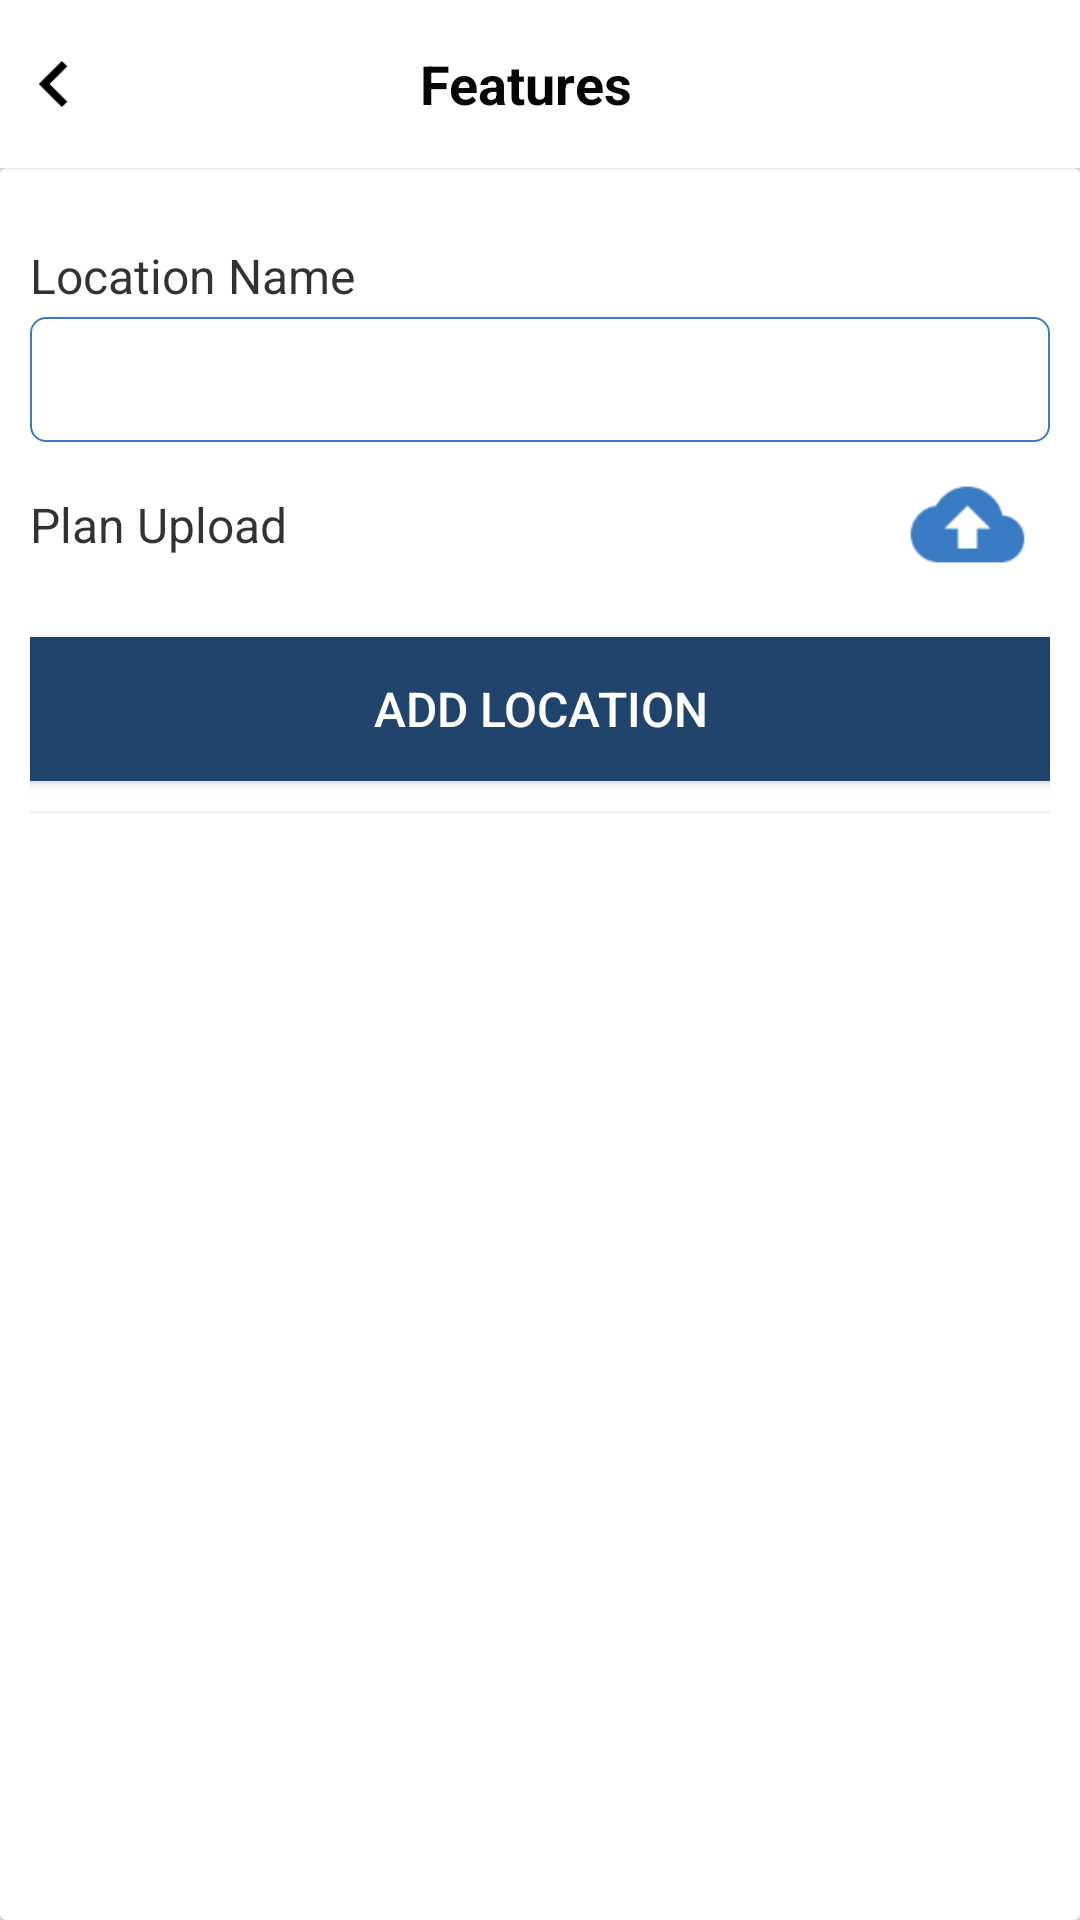

Layout XML and referenced resources for this Android screen:
<!-- AndroidManifest.xml: application theme Theme.Qsmp -->
<!-- res/layout/add_plan_layout.xml -->
<?xml version="1.0" encoding="utf-8"?>
<RelativeLayout xmlns:android="http://schemas.android.com/apk/res/android"
    xmlns:app="http://schemas.android.com/apk/res-auto"
    xmlns:tools="http://schemas.android.com/tools"
    android:layout_width="match_parent"
    android:layout_height="match_parent"
    >

    <RelativeLayout
        android:background="@color/bg_container_common"
        android:layout_width="match_parent"
        android:layout_height="match_parent"

        android:layout_marginBottom="0dp">

        <include
            android:id="@+id/ex"
            layout="@layout/toolbar_main" />


        <LinearLayout
            android:layout_width="match_parent"
            android:layout_height="match_parent"
            android:layout_below="@+id/ex"
            android:orientation="vertical">



            <androidx.cardview.widget.CardView

                android:layout_width="match_parent"
                android:layout_height="match_parent"

                app:cardElevation="2dp">


                <LinearLayout
                    android:id="@+id/ll_HOTSPOT_PROFILE"
                    android:layout_width="match_parent"
                    android:layout_height="wrap_content"
                    android:layout_marginLeft="10dp"
                    android:layout_marginTop="15dp"
                    android:layout_marginRight="10dp"
                    android:layout_marginBottom="15dp"
                    android:orientation="vertical">

                    <TextView
                        android:layout_width="wrap_content"
                        android:layout_height="wrap_content"
                        android:layout_marginTop="10dp"

                        android:text="Location Name"
                        android:textColor="@color/black_opaque_80"
                        android:textSize="@dimen/text_medium" />

                    <androidx.appcompat.widget.AppCompatEditText
                        android:id="@+id/edt_interfacename"
                        android:layout_width="match_parent"
                        android:layout_height="wrap_content"
                        android:layout_marginTop="3dp"
                        android:background="@drawable/edittext_outer_border2"
                        android:digits=" abcdefghijklmnopqrstuvwxyzABCDEFGHIJKLMNOPQRSTUVWXYZ,0123456789,-_"

                        android:imeOptions="actionNext"
                        android:inputType="textPersonName"
                        android:padding="10dp"
                        android:paddingLeft="10dp"
                        android:textSize="@dimen/text_medium" />



                    <LinearLayout
                        android:layout_width="match_parent"
                        android:layout_height="wrap_content"

                        android:gravity="center"
                        android:orientation="horizontal"
                        android:weightSum="1">

                        <TextView


                            android:layout_width="match_parent"
                            android:layout_height="wrap_content"
                            android:layout_gravity="center"
                            android:layout_weight="0.5"
                            android:gravity="start"
                            android:text="Plan Upload"
                            android:textColor="@color/black_opaque_80"
                            android:textSize="@dimen/text_medium" />

                        <RelativeLayout
                            android:layout_width="match_parent"
                            android:layout_height="wrap_content"
                            android:layout_weight="0.5"
                            android:gravity="end">

                            <ImageView
                                android:id="@+id/img_upload"
                                android:layout_width="55dp"
                                android:layout_height="55dp"

                                android:gravity="end"
                                android:src="@drawable/ic_cloud_upload"


                                app:tint="@color/primary" />
                        </RelativeLayout>

                    </LinearLayout>
                    <FrameLayout
                        android:layout_width="match_parent"
                        android:layout_height="wrap_content"
                        android:gravity="center"
                        >

                        <ImageView
                            android:visibility="gone"
                            android:id="@+id/img_previewimage"
                            android:layout_gravity="center"
                            android:layout_width="80dp"
                            android:layout_height="80dp"
                            android:src="@drawable/upload"

                            />

                    </FrameLayout>
                    <androidx.appcompat.widget.AppCompatButton
                        android:id="@+id/btn_add_location"
                        android:layout_width="match_parent"
                        android:layout_height="wrap_content"
                        android:layout_centerHorizontal="true"
                        android:layout_gravity="center_horizontal"

                        android:layout_marginTop="10dp"

                        android:background="@color/primary_dark"
                        android:text="Add Location"
                        android:textColor="@color/white"
                        android:textSize="16sp"
                        android:textStyle="normal" />
                    <View
                        android:layout_marginTop="10dp"
                        android:background="@color/default_fragment_bg_color"
                        android:layout_width="fill_parent"
                        android:layout_height="1.0dip"/>

                    <androidx.recyclerview.widget.RecyclerView
                        android:id="@+id/recyclerview"
                        android:layout_marginTop="10dp"
                        android:layout_width="match_parent"
                        android:layout_height="match_parent"/>
                </LinearLayout>
            </androidx.cardview.widget.CardView>

        </LinearLayout>
    </RelativeLayout>



</RelativeLayout>
<!-- res/layout/toolbar_main.xml (included above) -->
<?xml version="1.0" encoding="utf-8"?>
<com.google.android.material.appbar.AppBarLayout xmlns:android="http://schemas.android.com/apk/res/android"
    xmlns:app="http://schemas.android.com/apk/res-auto"
    android:id="@+id/ll_main_header"
    android:layout_width="match_parent"
    android:layout_height="wrap_content"
    app:elevation="1dp"
    >

    <androidx.appcompat.widget.Toolbar
        android:id="@+id/toolbar"
        android:background="@color/white"
        android:layout_width="fill_parent"
        android:layout_height="wrap_content"
        app:contentInsetLeft="0.0dip"
        app:contentInsetStart="0.0dip"
        android:elevation="0dp"
        >


        <LinearLayout
            android:layout_width="fill_parent"
            android:layout_height="@dimen/actionbar_size_main"
            android:orientation="vertical">


            <RelativeLayout
                android:id="@+id/ll_main_name_layout"
                android:background="@color/white"
                android:layout_width="match_parent"
                android:layout_height="@dimen/actionbar_size_main"
                >

                <LinearLayout
                    android:id="@+id/qsmp_layout"
                    android:layout_alignParentLeft="true"
                    android:layout_width="wrap_content"
                    android:layout_height="match_parent"
                    android:gravity="center|left"
                    >
                    <ImageView

                        android:id="@+id/img_ungridlogo_actionbar_back"
                        android:layout_width="35dp"
                        android:layout_height="wrap_content"
                        android:src="@drawable/ic_chevron_left_black"
                        android:backgroundTint="@color/black_opaque_80"
                        android:layout_gravity="left|center_vertical"
                        app:tint="@color/black_opaque_80" />

                </LinearLayout>


                <TextView
                    android:layout_toLeftOf="@+id/setting_layout"
                    android:layout_toRightOf="@+id/qsmp_layout"
                    android:id="@+id/txt_toolbar_title"
                    android:layout_width="match_parent"
                    android:layout_height="match_parent"
                    android:layout_gravity="center"
                    android:gravity="center"
                    android:text="Features"
                    android:textColor="@color/text_1"
                    android:textSize="18dp"
                    android:textStyle="bold" />

                <LinearLayout
                    android:id="@+id/setting_layout"
                    android:layout_width="wrap_content"
                    android:layout_height="wrap_content"
                    android:layout_alignParentRight="true"
                    android:layout_centerVertical="true">


                    <ImageView
                        android:visibility="invisible"
                        android:id="@+id/img_add"
                        android:layout_width="45dp"
                        android:layout_height="35dp"
                        android:layout_alignParentLeft="true"
                        android:layout_centerVertical="true"
                        android:src="@drawable/ic_done"
                        app:tint="@color/black_opaque_70" />




                </LinearLayout>


            </RelativeLayout>
        </LinearLayout>




    </androidx.appcompat.widget.Toolbar>




</com.google.android.material.appbar.AppBarLayout>

<!-- resources referenced by this layout -->
<resources>
  <color name="bg_container_common">#fff0f4f5</color>
  <color name="black_opaque_70">#b3000000</color>
  <color name="black_opaque_80">#cd000000</color>
  <color name="default_fragment_bg_color">#fff2f2f2</color>
  <color name="primary">#397CC3</color>
  <color name="primary_dark">#20446C</color>
  <color name="text_1">#080505</color>
  <color name="white">#FFFFFF</color>
  <dimen name="actionbar_size_main">56dp</dimen>
  <dimen name="text_medium">16dp</dimen>
  <!-- drawable edittext_outer_border2 (drawable) -->
  <?xml version="1.0" encoding="utf-8"?>
  <shape xmlns:android="http://schemas.android.com/apk/res/android"
      android:shape="rectangle" >
  
      <stroke
          android:width="0.5dp"
          android:color="@color/primary"/>
      <corners
          android:bottomRightRadius="5dp"
          android:bottomLeftRadius="5dp"
          android:topLeftRadius="5dp"
          android:topRightRadius="5dp"/>
      <gradient android:startColor="#ffffffff" android:endColor="#ffffffff" android:angle="270.0" android:type="linear" />
  </shape>
  <!-- drawable ic_chevron_left_black: png bitmap (drawable-hdpi, 632 bytes) -->
  <!-- drawable ic_cloud_upload: png bitmap (drawable-hdpi, 824 bytes) -->
  <!-- drawable ic_done: png bitmap (drawable-hdpi, 627 bytes) -->
  <style name="Theme.Qsmp" parent="Theme.MaterialComponents.DayNight.DarkActionBar">
          
          <item name="colorPrimary">@color/purple_500</item>
          <item name="colorPrimaryVariant">@color/purple_700</item>
          <item name="colorOnPrimary">@color/white</item>
          
          <item name="colorSecondary">@color/teal_200</item>
          <item name="colorSecondaryVariant">@color/teal_700</item>
          <item name="colorOnSecondary">@color/black</item>
          
          <item name="android:statusBarColor" tools:targetApi="l">?attr/colorPrimaryVariant</item>
          
      </style>
  <color name="purple_500">@color/primary</color>
  <color name="purple_700">@color/primary_dark</color>
  <color name="teal_200">#FF03DAC5</color>
  <color name="teal_700">#FF018786</color>
  <color name="black">#FF000000</color>
</resources>
